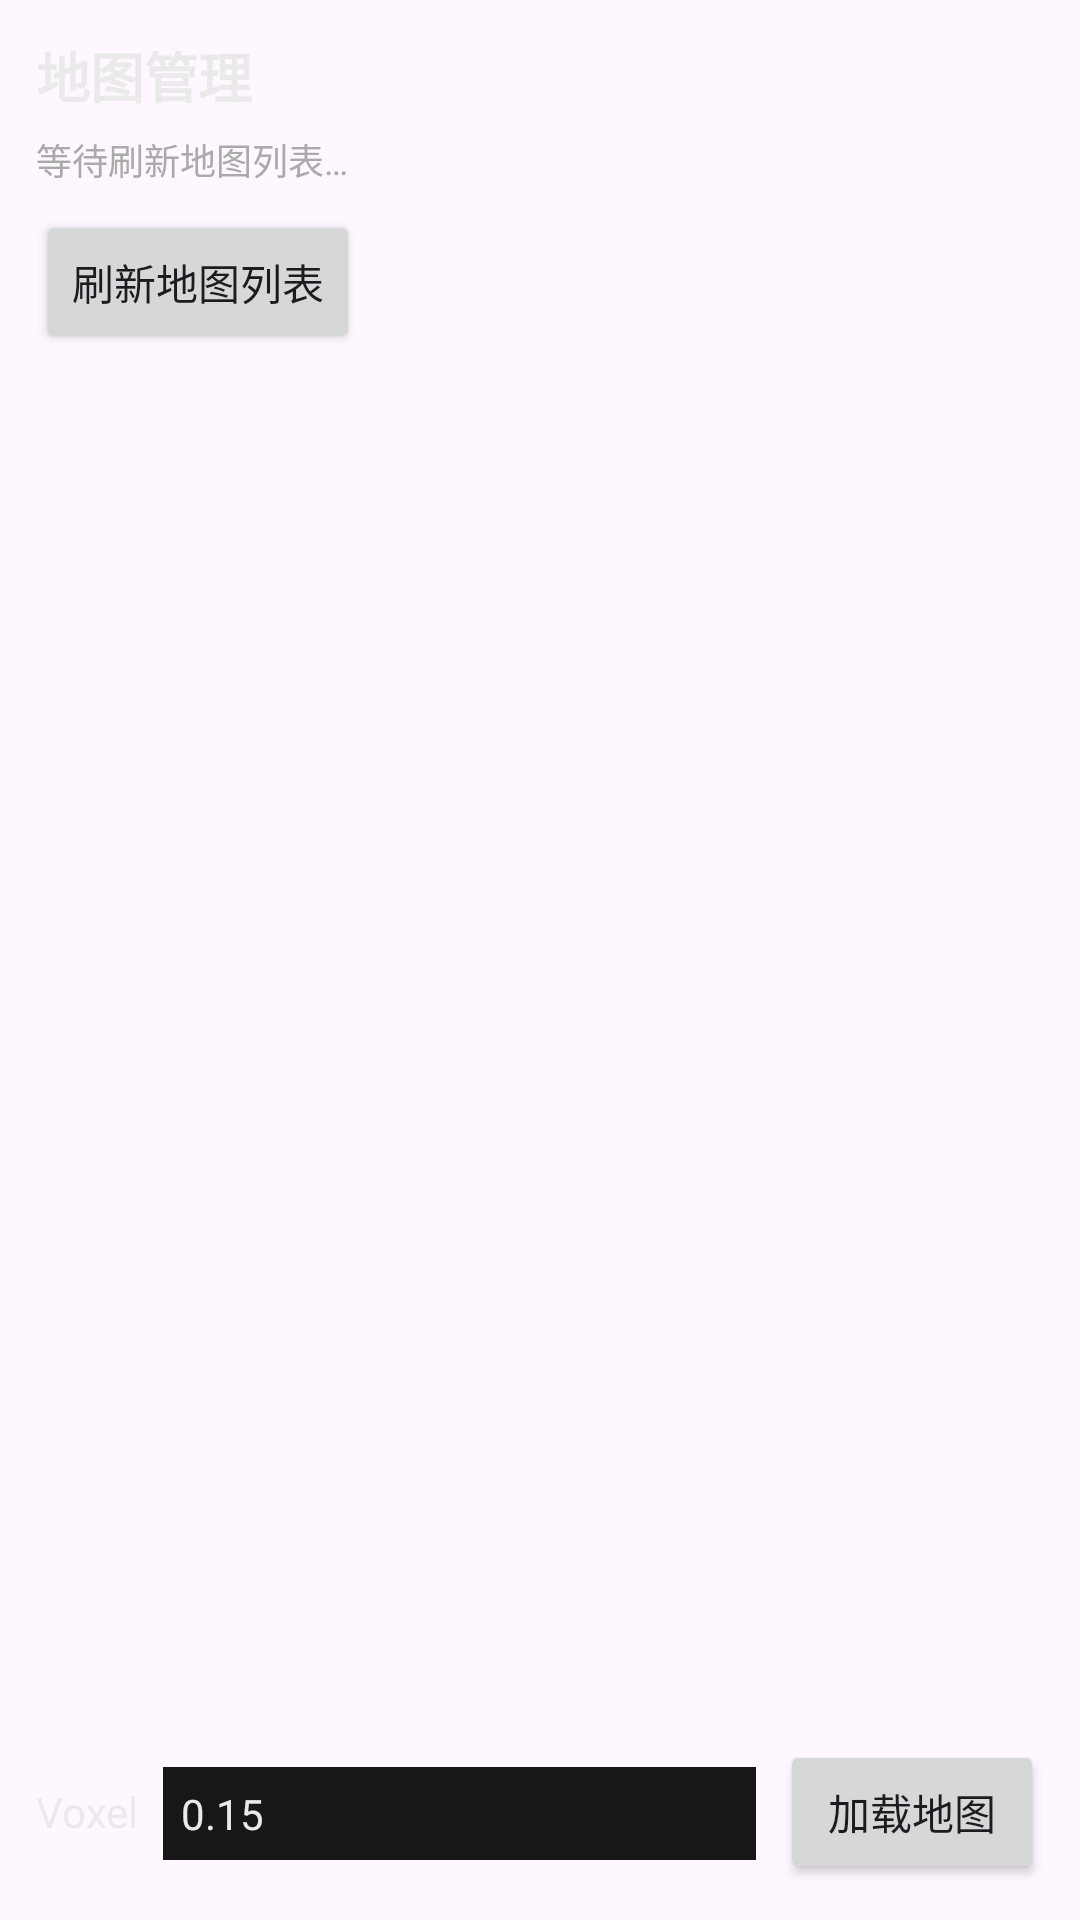

This screen was rendered from an Android layout file. Write that file and the resources it references.
<!-- AndroidManifest.xml: application theme Theme.Material3.DayNight.NoActionBar -->
<!-- res/layout/map_content.xml -->
<?xml version="1.0" encoding="utf-8"?>
<LinearLayout xmlns:android="http://schemas.android.com/apk/res/android"
    android:layout_width="match_parent"
    android:layout_height="match_parent"
    android:orientation="vertical"
    android:padding="12dp">

    <TextView
        android:id="@+id/tvMapTitle"
        android:layout_width="wrap_content"
        android:layout_height="wrap_content"
        android:text="地图管理"
        android:textColor="#eaeaea"
        android:textSize="18sp"
        android:textStyle="bold" />

    <TextView
        android:id="@+id/tvMapStatus"
        android:layout_width="match_parent"
        android:layout_height="wrap_content"
        android:layout_marginTop="6dp"
        android:text="等待刷新地图列表…"
        android:textColor="#aaaaaa"
        android:textSize="12sp" />

    <Button
        android:id="@+id/btnMapRefresh"
        android:layout_width="wrap_content"
        android:layout_height="wrap_content"
        android:layout_marginTop="8dp"
        android:text="刷新地图列表" />

    <ListView
        android:id="@+id/mapList"
        android:layout_width="match_parent"
        android:layout_height="0dp"
        android:layout_marginTop="8dp"
        android:layout_weight="1"
        android:divider="#1f1f1f"
        android:dividerHeight="1dp" />

    <LinearLayout
        android:layout_width="match_parent"
        android:layout_height="wrap_content"
        android:layout_marginTop="8dp"
        android:orientation="horizontal">

        <TextView
            android:layout_width="wrap_content"
            android:layout_height="wrap_content"
            android:layout_gravity="center_vertical"
            android:text="Voxel"
            android:textColor="#eaeaea"
            android:textSize="14sp" />

        <EditText
            android:id="@+id/etVoxel"
            android:layout_width="0dp"
            android:layout_height="wrap_content"
            android:layout_marginStart="8dp"
            android:layout_weight="1"
            android:background="#171718"
            android:inputType="numberDecimal"
            android:padding="6dp"
            android:text="0.15"
            android:textColor="#eaeaea"
            android:textSize="14sp" />

        <Button
            android:id="@+id/btnMapLoad"
            android:layout_width="wrap_content"
            android:layout_height="wrap_content"
            android:layout_marginStart="8dp"
            android:text="加载地图" />
    </LinearLayout>
</LinearLayout>
<!-- resources referenced by this layout -->
<resources>

</resources>
